Run: headless pygame with SDL's dummy video driver; simulated clock (each Clock.tick advances the game by its frame time, no real sleeping); random seed 0; keys injected as events and as key.get_pressed() state; no mouse input.
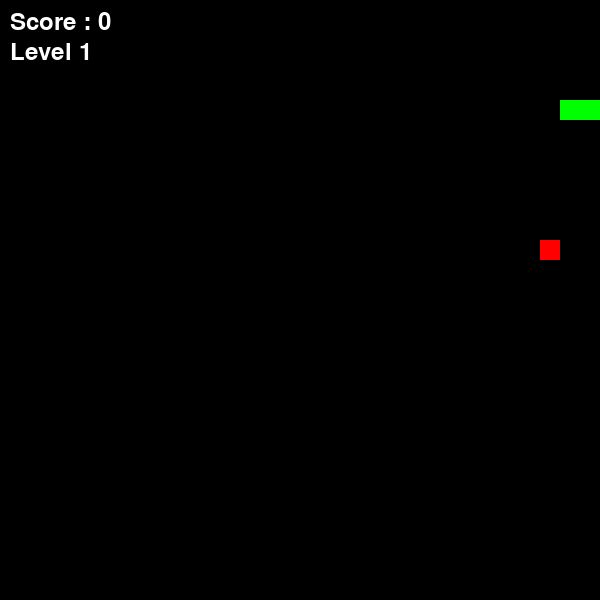
Frame 1 of 1 · flips 1–60 · no input (game ended)

The pygame program that drew these frames:

import pygame
import sys
import random

# -------------------- INIT --------------------
pygame.init()

# -------------------- WINDOW SETUP --------------------
width = 600
height = 600
cell = 20  # size of each snake block / food / wall

screen = pygame.display.set_mode((width, height))
pygame.display.set_caption("Snake")

# -------------------- FPS CONTROL --------------------
clock = pygame.time.Clock()

# -------------------- COLORS --------------------
white = (255, 255, 255)
green = (0, 255, 0)
black = (0, 0, 0)
red = (255, 0, 0)
blue = (0, 0, 255)

# -------------------- FONT --------------------
font = pygame.font.Font(None, 36)

# -------------------- SNAKE SETUP --------------------
snake = [(100, 100), (80, 100), (60, 100)]  # starting body
direction = (cell, 0)  # moving right initially

# -------------------- GAME VARIABLES --------------------
score = 0
level = 1
speed = 10
foods_eaten = 0

# -------------------- WALLS --------------------
walls = []

# -------------------- FOOD GENERATION --------------------
def generate_food():
    # keep generating until valid position found
    while True:
        x = random.randrange(0, width, cell)
        y = random.randrange(0, height, cell)

        # avoid spawning on snake or walls
        if (x, y) not in snake and (x, y) not in walls:
            return (x, y)

food = generate_food()

# -------------------- DRAW FUNCTIONS --------------------
def draw_snake():
    for seg in snake:
        pygame.draw.rect(screen, green, (*seg, cell, cell))

def draw_food():
    pygame.draw.rect(screen, red, (*food, cell, cell))

def draw_walls():
    for wall in walls:
        pygame.draw.rect(screen, blue, (*wall, cell, cell))

# -------------------- LEVEL SYSTEM --------------------
def upd_level():
    global level, speed, foods_eaten

    # every 3 foods -> level up
    if foods_eaten >= 3:
        level += 1
        speed += 1  # game gets faster
        foods_eaten = 0
        add_walls()

# -------------------- ADD WALLS --------------------
def add_walls():
    # add 5 random walls
    for _ in range(5):
        x = random.randrange(0, width, cell)
        y = random.randrange(0, height, cell)

        # avoid spawning on snake
        if (x, y) not in snake:
            walls.append((x, y))

# -------------------- GAME LOOP --------------------
running = True

while running:
    clock.tick(speed)  # control game speed

    # -------------------- EVENTS --------------------
    for event in pygame.event.get():
        if event.type == pygame.QUIT:
            running = False

    # -------------------- INPUT (KEYBOARD) --------------------
    keys = pygame.key.get_pressed()

    # prevent instant reverse direction
    if keys[pygame.K_UP] and direction != (0, cell):
        direction = (0, -cell)
    if keys[pygame.K_DOWN] and direction != (0, -cell):
        direction = (0, cell)
    if keys[pygame.K_RIGHT] and direction != (-cell, 0):
        direction = (cell, 0)
    if keys[pygame.K_LEFT] and direction != (cell, 0):
        direction = (-cell, 0)

    # -------------------- MOVE SNAKE --------------------
    head_x = snake[0][0] + direction[0]
    head_y = snake[0][1] + direction[1]
    new_head = (head_x, head_y)

    # -------------------- COLLISION CHECK --------------------
    if (
        head_x < 0 or head_x >= width or
        head_y < 0 or head_y >= height or
        new_head in snake or
        new_head in walls
    ):
        running = False  # game over

    # add new head to snake
    snake.insert(0, new_head)

    # -------------------- FOOD CHECK --------------------
    if new_head == food:
        score += 1
        foods_eaten += 1
        food = generate_food()
        upd_level()
    else:
        snake.pop()  # remove tail if no food eaten

    # -------------------- DRAW EVERYTHING --------------------
    screen.fill(black)

    draw_snake()
    draw_food()
    draw_walls()

    # -------------------- UI TEXT --------------------
    score_text = font.render(f"Score : {score}", True, white)
    level_text = font.render(f"Level {level}", True, white)

    screen.blit(score_text, (10, 10))
    screen.blit(level_text, (10, 40))

    # -------------------- UPDATE SCREEN --------------------
    pygame.display.update()

# -------------------- EXIT --------------------
pygame.quit()
sys.exit()
